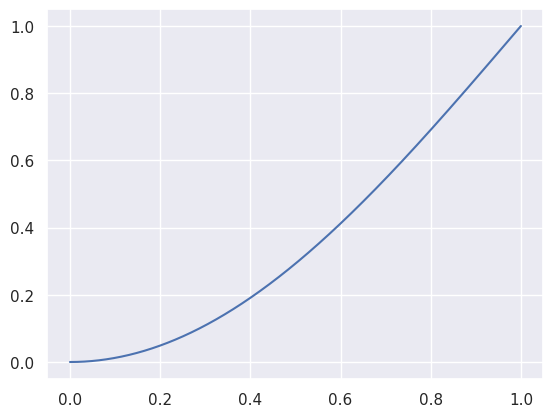

Generate this figure with matplotlib:
# from https://easings.net/#easeInSine

import math
import numpy as np
import matplotlib.pyplot as plt
import seaborn as sns

sns.set_theme()


def easeInSine(x: int) -> float:
    """
    Ease in with sine wave.

    Parameters
    ----------
    x : int
        Represents the absolute progress of the animation in the bounds of [0, 1].

    Returns
    -------
    float
        Resulting calculation.
    """
    return 1 - math.cos((x * math.pi) / 2)


if __name__ == "__main__":
    X = np.linspace(start=0, stop=1, num=1000)
    y = [easeInSine(x) for x in X]

    plt.plot(X, y)
    plt.show()
